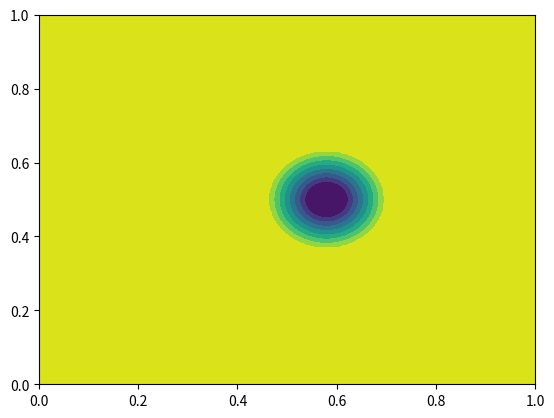
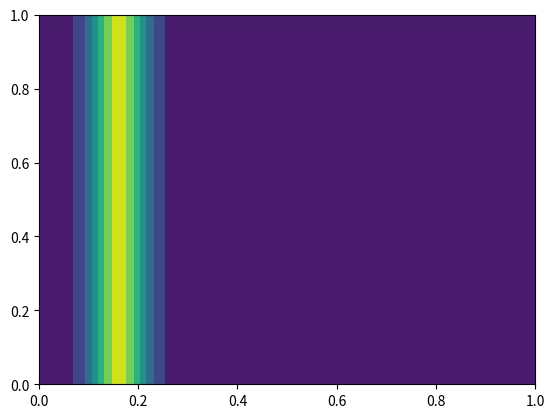
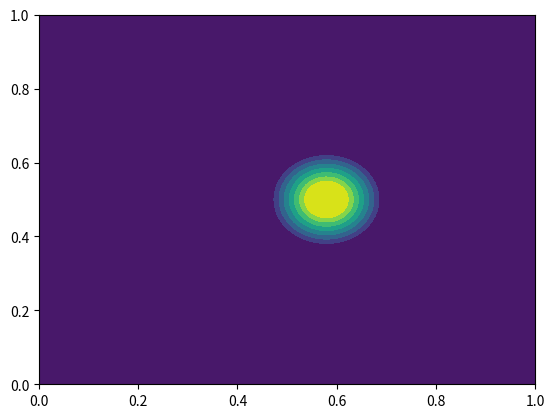

The matplotlib source for these figures, in order:
import os
import sys
import pandas            as pd
import numpy             as np
import matplotlib.pyplot as plt
 
from mpl_toolkits.mplot3d import Axes3D

def check_nodal_data(
        nodal_data,
        nrows,
        ncols
    ):
        x = np.linspace(0, 1, ncols)
        y = np.linspace(0, 1, nrows)
        
        X, Y = np.meshgrid(x, y)
        
        fig, ax = plt.subplots()
        ax.contourf(X, Y, nodal_data)
        plt.show()
        plt.close()

def projection(
        nodal_data,
        nrows,
        ncols
    ):
        raster = np.full(shape=(nrows-1, ncols-1), fill_value=-9999, dtype=float)
        
        tol_0 = 1e-10
        
        for j in range(nrows-1):
            for i in range(ncols-1):
                NE = nodal_data[j, i]
                NW = nodal_data[j, i+1]
                SE = nodal_data[j+1, i]
                SW = nodal_data[j+1, i+1]
                
                raster[j, i] = 0.25 * (NE + NW + SE + SW)
                
        return raster

def write_raster_file(
        filename,
        raster,
        nrows,
        ncols,
        xmin,
        ymin,
        cellsize
    ):
        header = (
            "ncols        %s\n" +
            "nrows        %s\n" +
            "xllcorner    %s\n" +
            "yllcorner    %s\n" +
            "cellsize     %s\n" +
            "NODATA_value -9999"
        ) % (
            ncols-1,
            nrows-1,
            xmin,
            ymin,
            cellsize
        )
        
        np.savetxt(filename, raster, fmt="%.15f", header=header, comments="")

def project_and_write_raster(
        nodal_data,
        filename,
        nrows,
        ncols,
        xmin,
        ymin,
        cellsize
    ):
        print("Projecting and writing raster field:", filename)
        
        raster = projection(
            nrows=nrows,
            ncols=ncols,
            nodal_data=nodal_data
        )
        
        write_raster_file(
            nrows=nrows,
            ncols=ncols,
            raster=raster,
            filename=filename,
            xmin=xmin,
            ymin=ymin,
            cellsize=cellsize
        )
   
def conical_island_raster_fields(x, y, x1, y1):
    print("Computing conical island input raster fields...")
    
    h    = 0
    h_2D = []
    h_1D = []
    
    qx    = 0
    qx_2D = []
    qx_1D = []
    
    z    = 0
    z_2D = []
    z_1D = []
    
    g  = 9.80665
    h0 = 0.32
    a  = 0.014
    c  = np.sqrt( g * (h0 + a) )
    k  = np.sqrt( 3 * a / (4 * (h0 + a) * h0 * h0) )
    
    for y_ in y:
        for x_ in x:
            r1 = np.sqrt( (x_ - x1) * (x_ - x1) + (y_ - y1) * (y_ - y1) )
            
            if r1 <= 1.1:
                z = 0.625
            elif r1 >= 1.1 and r1 <= 3.6:
                z = (3.6 - r1) / 4
            else:
                z = 0
            
            h = max(0, h0 - z)
            
            h_ = h0 + a * ( ( 1 / np.cosh(k * x_) ) * ( 1 / np.cosh(k * x_) ) )
            
            h = h_ - z
            
            qx = h * c * (1 - (h0 - z) / h)
            
            h_1D.append(h)
            qx_1D.append(qx)
            z_1D.append(z)
            
        h_2D.append(h_1D)
        qx_2D.append(qx_1D)
        z_2D.append(z_1D)
        
        h_1D  = []
        qx_1D = []
        z_1D  = []
    
    h_2D  = np.array(h_2D)
    qx_2D = np.array(qx_2D)
    z_2D  = np.array(z_2D)
    
    return {"h" : h_2D, "qx" : qx_2D, "z" : z_2D}

def main():
    start_file_exists   = os.path.exists("conical-island.start")
    startQx_file_exists = os.path.exists("conical-island.start.Qx")
    dem_file_exists     = os.path.exists("conical-island.dem")
    
    if start_file_exists and startQx_file_exists and dem_file_exists:
        sys.exit("All input raster files already exist, exiting raster file generation.")
    
    xmin = -5
    xmax = 26
    
    ymin = 0
    ymax = 27.6
    
    cellsize = 0.05;
    
    x = np.arange(xmin, xmax + cellsize, cellsize, dtype=float)
    y = np.arange(ymin, ymax + cellsize, cellsize, dtype=float)
    
    x1 = 12.96
    y1 = 13.80
    
    raster_fields = conical_island_raster_fields(x, y, x1, y1)
    
    nrows, ncols = raster_fields["h"].shape
    
    print("Showing raster fields for checking, close the plots to continue.")
    
    check_nodal_data(nrows=nrows, ncols=ncols, nodal_data=raster_fields["h"])
    check_nodal_data(nrows=nrows, ncols=ncols, nodal_data=raster_fields["qx"])
    check_nodal_data(nrows=nrows, ncols=ncols, nodal_data=raster_fields["z"])
    
    if start_file_exists:
        print("Not writing conical-island.start because it already exists.")
    else:
        project_and_write_raster(
            nrows=nrows,
            ncols=ncols,
            nodal_data=raster_fields["h"],
            filename="conical-island.start",
            xmin=xmin,
            ymin=ymin,
            cellsize=cellsize
        )
    
    if startQx_file_exists:
        print("Not writing conical-island.start.Qx because it already exists.")
    else:
        project_and_write_raster(
            nrows=nrows,
            ncols=ncols,
            nodal_data=raster_fields["qx"],
            filename="conical-island.start.Qx",
            xmin=xmin,
            ymin=ymin,
            cellsize=cellsize
        )
    
    if dem_file_exists:
        print("Not writing conical-island.dem because it already exists.")
    else:
        project_and_write_raster(
            nrows=nrows,
            ncols=ncols,
            nodal_data=raster_fields["z"],
            filename="conical-island.dem",
            xmin=xmin,
            ymin=ymin,
            cellsize=cellsize
        )

if __name__ == "__main__":
    main()
